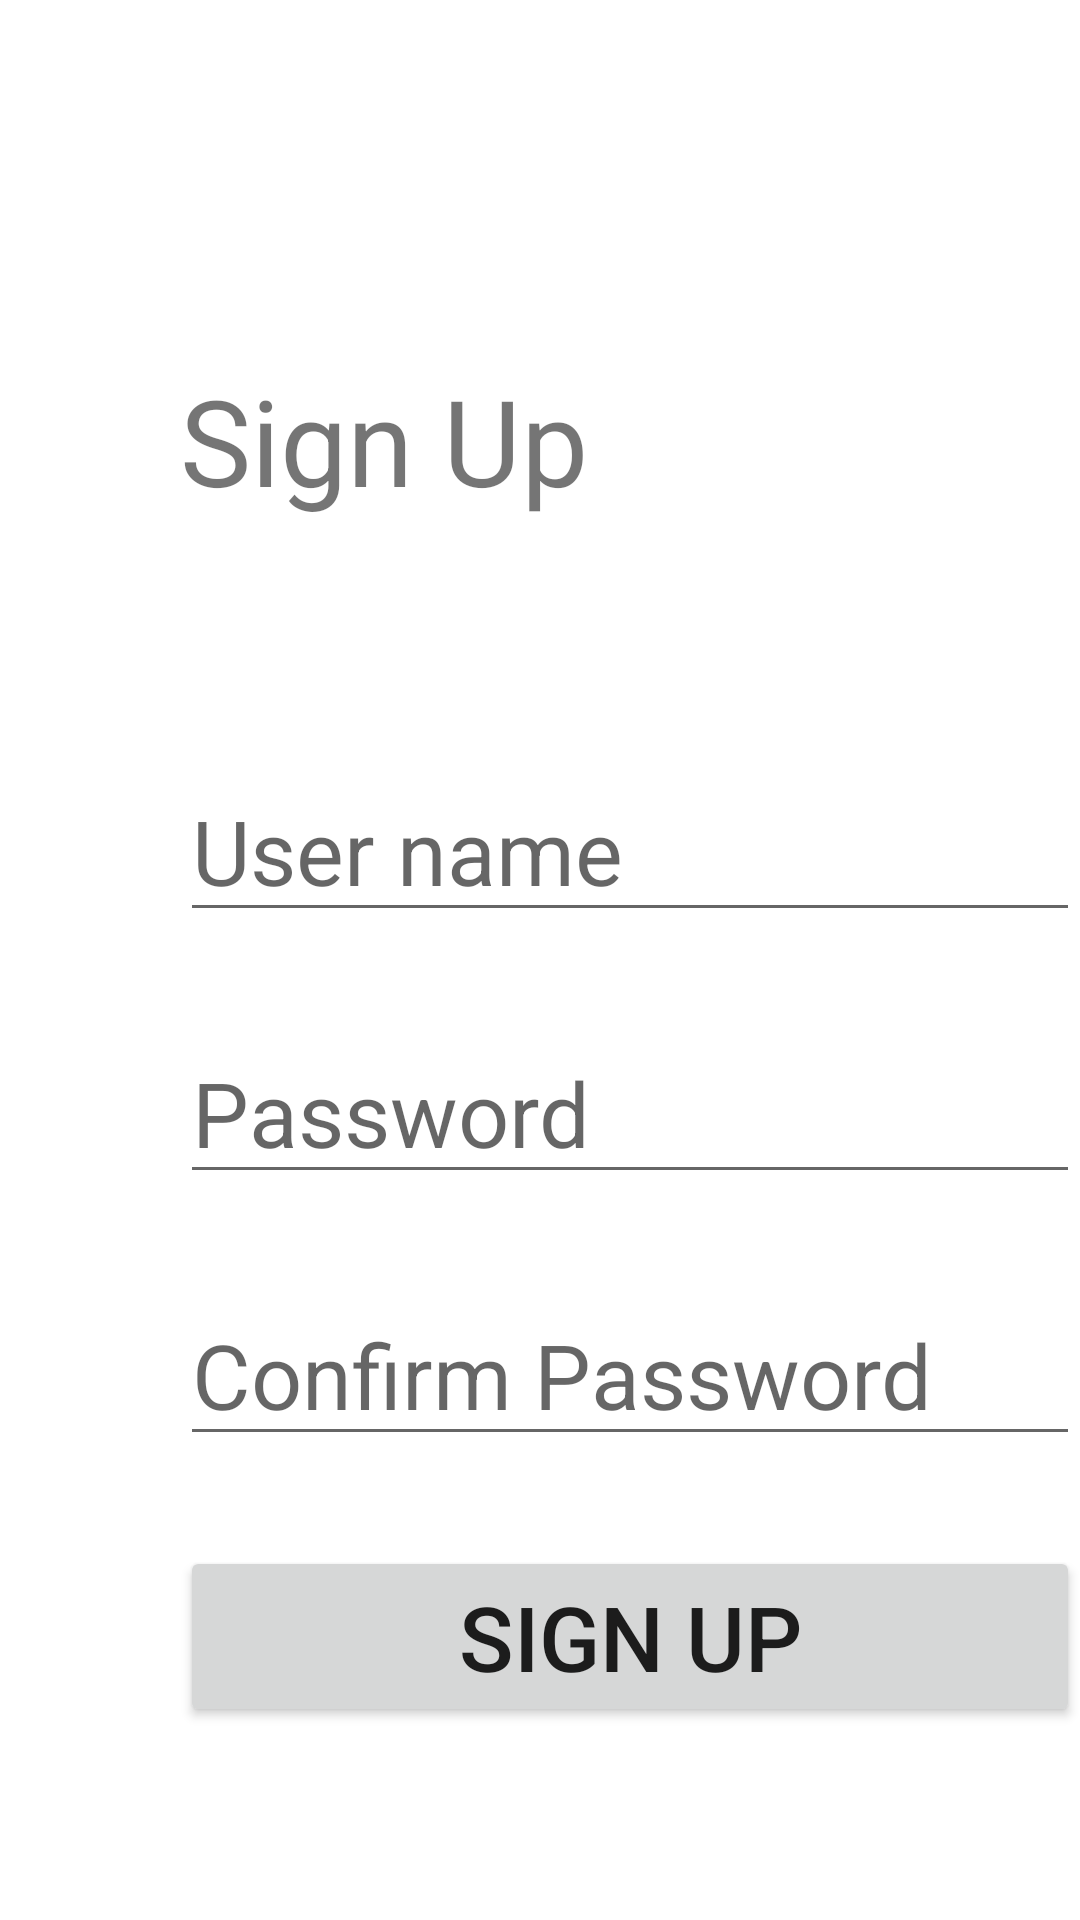

Write the Android layout XML for this screen, with the resource values it uses.
<!-- AndroidManifest.xml: application theme Theme.Test -->
<!-- res/layout/activity_signup.xml -->
<?xml version="1.0" encoding="utf-8"?>
<LinearLayout xmlns:android="http://schemas.android.com/apk/res/android"
    android:layout_width="match_parent"
    android:layout_height="match_parent"
    android:background="@drawable/background"
    android:orientation="vertical"
    >
    <TextView
        android:layout_width="wrap_content"
        android:layout_height="wrap_content"
        android:text="Sign Up"
        android:textSize="40dp"
        android:layout_marginTop="120dp"
        android:layout_marginStart="60dp"
        />
    <EditText
        android:layout_width="300dp"
        android:layout_height="wrap_content"
        android:hint="User name"
        android:layout_marginStart="60dp"
        android:layout_marginTop="80dp"
        android:textSize="30dp"
        android:id="@+id/UserNameSignUp"
        />
    <EditText
        android:layout_width="300dp"
        android:layout_height="wrap_content"
        android:hint="Password"
        android:layout_marginStart="60dp"
        android:layout_marginTop="30dp"
        android:textSize="30dp"
        android:drawableRight="@drawable/baseline_remove_red_eye_24"
        android:id="@+id/PasswordSignUp"
        />
    <EditText
        android:layout_width="300dp"
        android:layout_height="wrap_content"
        android:hint="Confirm Password"
        android:layout_marginStart="60dp"
        android:layout_marginTop="30dp"
        android:textSize="30dp"
        android:drawableRight="@drawable/baseline_remove_red_eye_24"
        android:id="@+id/ConfirmPasswordSignUp"
        />
    <Button
        android:layout_width="300dp"
        android:layout_height="wrap_content"
        android:text="Sign Up"
        android:layout_marginStart="60dp"
        android:layout_marginTop="30dp"
        android:textSize="30dp"
        android:id="@+id/SignUp"
        />

</LinearLayout>
<!-- resources referenced by this layout -->
<resources>
  <style name="Theme.Test" parent="Base.Theme.Test" />
  <style name="Base.Theme.Test" parent="Theme.MaterialComponents.DayNight.NoActionBar">
          
          
          <item name="colorPrimary">@color/lavender</item>
          <item name="colorPrimaryVariant">@color/purple_700</item>
          <item name="colorOnPrimary">@color/white</item>
          <item name="colorSecondary">@color/purple_200</item>
          <item name="colorSecondaryVariant">@color/teal_700</item>
          <item name="colorOnSecondary">@color/black</item>
  
      </style>
  <color name="lavender">#8692f7</color>
  <color name="purple_700">#FF3700B3</color>
  <color name="white">#FFFFFFFF</color>
  <color name="purple_200">#FFBB86FC</color>
  <color name="teal_700">#FF018786</color>
  <color name="black">#FF000000</color>
</resources>
